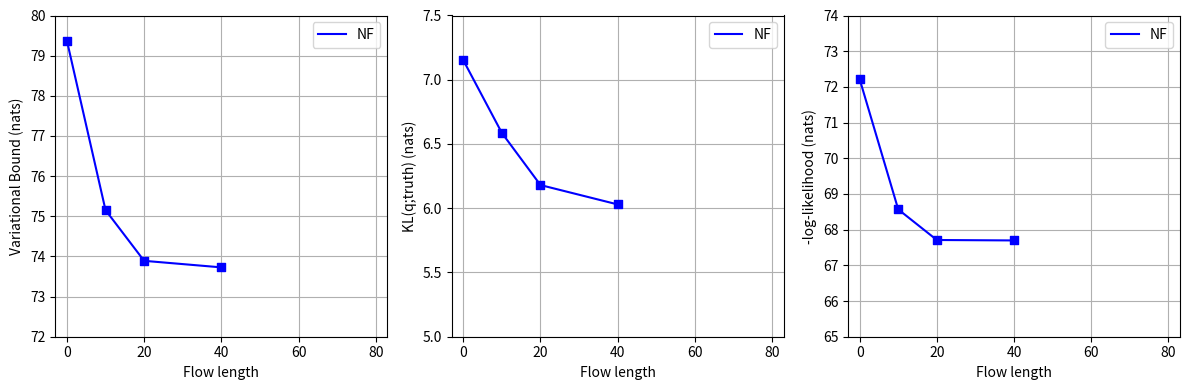

This figure's Python source: (Note: this script raises an exception after producing the figure.)
# 200,000 parameter updates result (flow length = 0, 10, 20, 40)
import matplotlib.pyplot as plt

def main():
    plt.figure(figsize=(12, 4))
    margin = 3
    flow_length = [0, 10, 20, 40]

    # (1) Free Energy Bound vs Flow Length
    plt.subplot(1, 3, 1)
    plt.grid(zorder=1)
    plt.xlim([0-margin, 80+margin])
    plt.ylim([72, 80])
    plt.xlabel('Flow length')
    plt.ylabel('Variational Bound (nats)')

    results = [79.371865, 75.153335, 73.890343, 73.727190]
    plt.plot(flow_length, results, label='NF', color='blue', zorder=2)
    plt.scatter(flow_length, results, marker='s', color='blue', zorder=2)
    plt.legend()

    # (3) -log-likelihood (nats)
    plt.subplot(1, 3, 3)
    plt.grid(zorder=1)
    plt.xlim([0-margin, 80+margin])
    plt.ylim([65, 74])
    plt.xlabel('Flow length')
    plt.ylabel('-log-likelihood (nats)')

    results = [72.219514, 68.567388, 67.709976, 67.697581]
    plt.plot(flow_length, results, label='NF', color='blue', zorder=2)
    plt.scatter(flow_length, results, marker='s', color='blue', zorder=2)
    plt.legend()

    # (2) KL(q;truth) (nats)
    plt.subplot(1, 3, 2)
    plt.grid(zorder=1)
    plt.xlim([0-margin, 80+margin])
    plt.ylim([5, 7.5])
    plt.xlabel('Flow length')
    plt.ylabel('KL(q;truth) (nats)')

    results = [7.152352, 6.585947, 6.180367, 6.029608]
    plt.plot(flow_length, results, label='NF', color='blue', zorder=2)
    plt.scatter(flow_length, results, marker='s', color='blue', zorder=2)
    plt.legend()

    plt.tight_layout()
    plt.savefig("assets/figure_4_temp_200000.jpg", dpi=500)

if __name__ == '__main__':
    main()